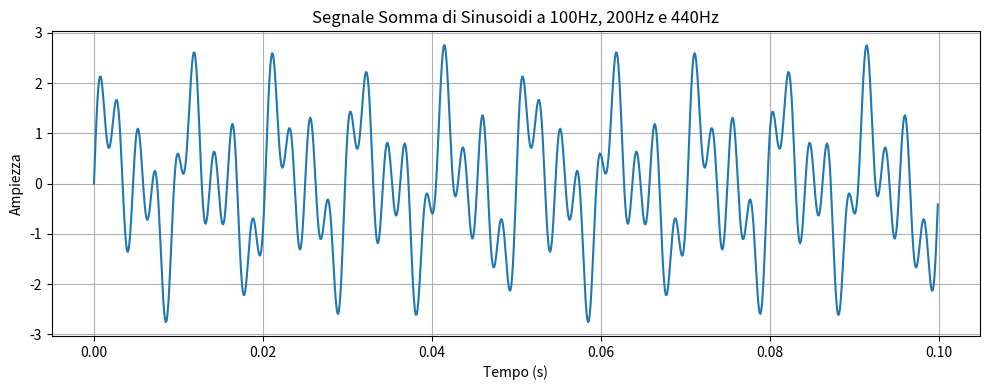
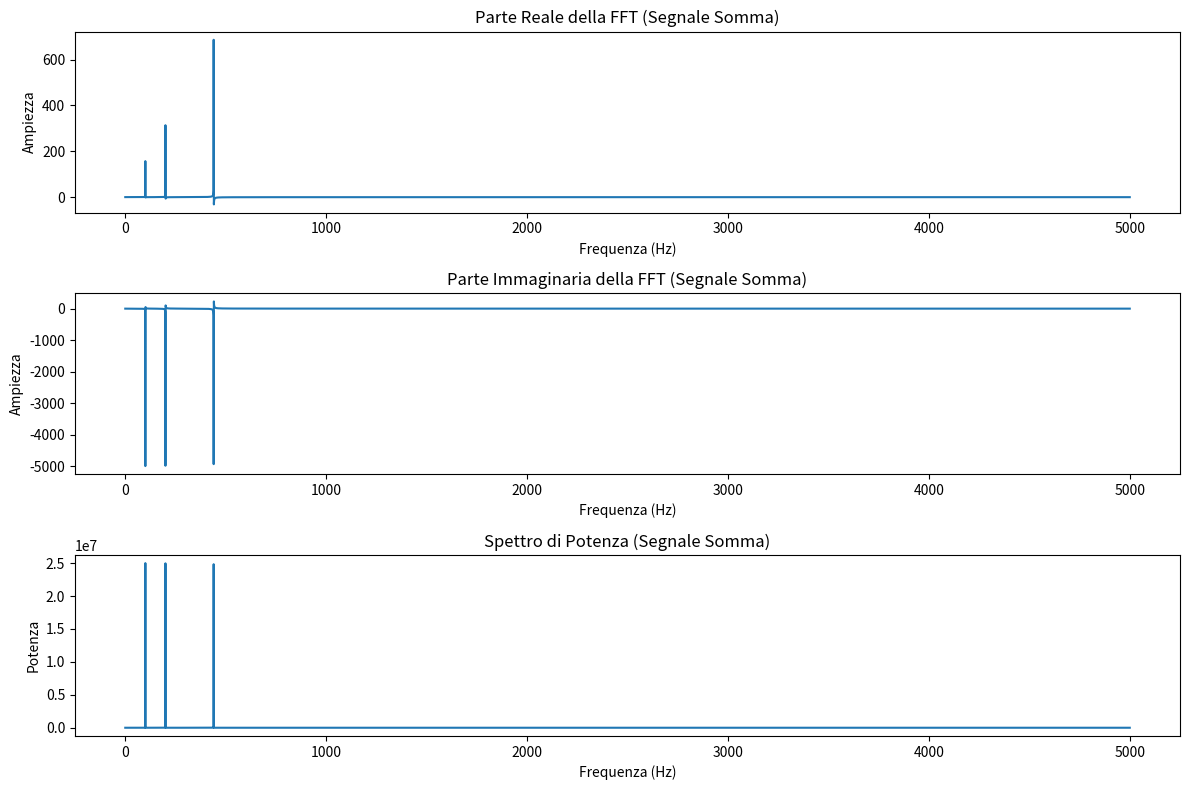

The matplotlib source for these figures, in order:
import numpy as np
import matplotlib.pyplot as plt
from scipy.fft import fft, fftfreq

# Parametri di base
fs = 10000  # Frequenza di campionamento (Hz)
t = np.linspace(0, 1, fs)  # 1 secondo di segnale

# Frequenze delle sinusoidi
frequenze = [100, 200, 440]

# Generazione delle onde sinusoidali
def onda_sinusoidale(f, t):
    return np.sin(2 * np.pi * f * t)

# Somma delle tre onde sinusoidali
segnale_somma = sum(onda_sinusoidale(f, t) for f in frequenze)

# Plot nel dominio del tempo (mostriamo solo 1000 campioni per chiarezza)
plt.figure(figsize=(10, 4))
plt.plot(t[:1000], segnale_somma[:1000])
plt.title('Segnale Somma di Sinusoidi a 100Hz, 200Hz e 440Hz')
plt.xlabel('Tempo (s)')
plt.ylabel('Ampiezza')
plt.grid(True)
plt.tight_layout()
plt.show()

# Calcolo della FFT
n = len(segnale_somma)
fft_signal = fft(segnale_somma)
fft_freq = fftfreq(n, 1 / fs)

# Parte Reale e Immaginaria
fft_real = np.real(fft_signal)
fft_imag = np.imag(fft_signal)

# Spettro di potenza
power_spectrum = np.abs(fft_signal)**2

# Plot della FFT
plt.figure(figsize=(12, 8))

# Parte Reale
plt.subplot(3, 1, 1)
plt.plot(fft_freq[:n//2], fft_real[:n//2])
plt.title('Parte Reale della FFT (Segnale Somma)')
plt.xlabel('Frequenza (Hz)')
plt.ylabel('Ampiezza')

# Parte Immaginaria
plt.subplot(3, 1, 2)
plt.plot(fft_freq[:n//2], fft_imag[:n//2])
plt.title('Parte Immaginaria della FFT (Segnale Somma)')
plt.xlabel('Frequenza (Hz)')
plt.ylabel('Ampiezza')

# Spettro di potenza
plt.subplot(3, 1, 3)
plt.plot(fft_freq[:n//2], power_spectrum[:n//2])
plt.title('Spettro di Potenza (Segnale Somma)')
plt.xlabel('Frequenza (Hz)')
plt.ylabel('Potenza')

plt.tight_layout()
plt.show()
